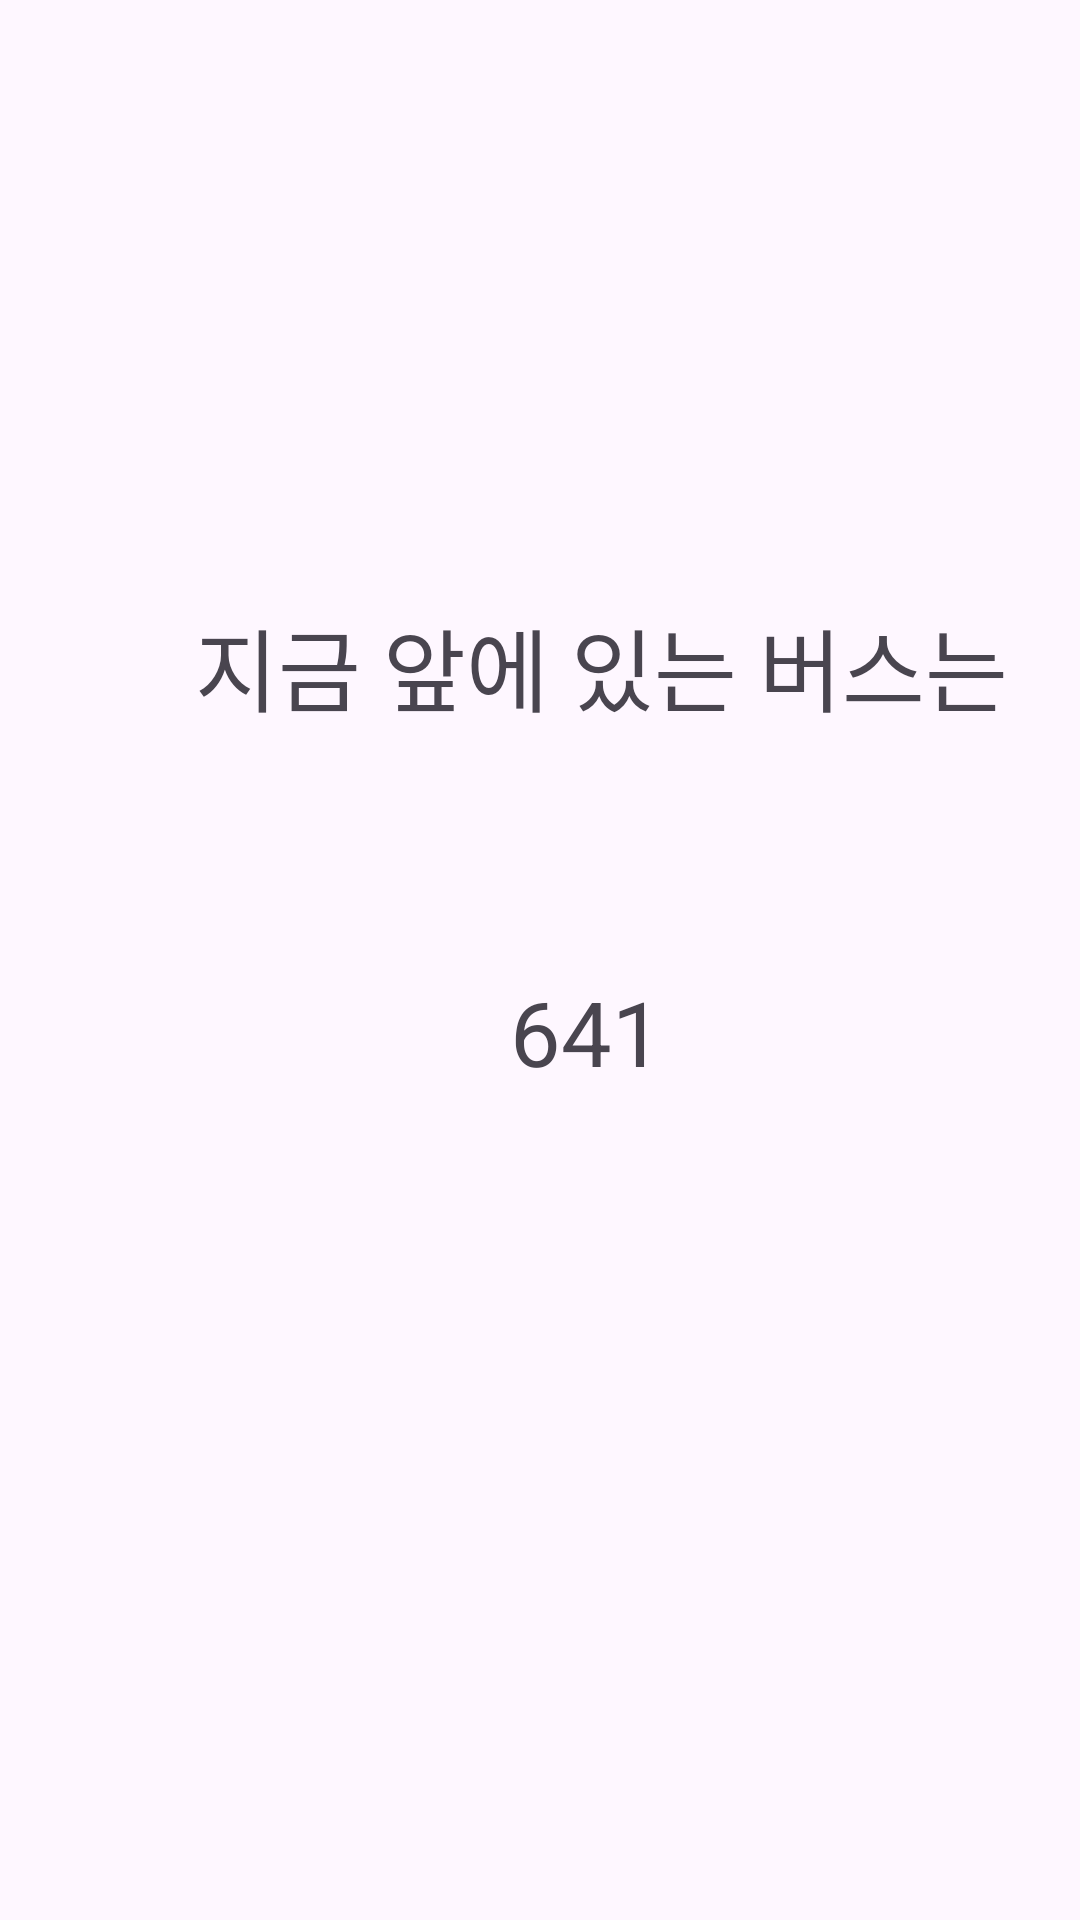

Android layout source for this screen:
<!-- AndroidManifest.xml: application theme Theme.example -->
<!-- res/layout/infobusnumber.xml -->
<?xml version="1.0" encoding="utf-8"?>
<LinearLayout xmlns:android="http://schemas.android.com/apk/res/android"
    android:layout_width="match_parent"
    android:layout_height="match_parent"
    android:orientation="vertical">


    <LinearLayout
        android:layout_width="wrap_content"
        android:layout_height="wrap_content"
        android:layout_marginTop="150dp"
        android:layout_marginLeft="45dp"
        android:orientation="vertical"
        android:background="@drawable/infobackground">

        <TextView
            android:id="@+id/textView2"

            android:layout_width="wrap_content"
            android:layout_height="wrap_content"
            android:layout_marginTop="50dp"
            android:layout_marginLeft="20dp"
            android:text="지금 앞에 있는 버스는"
            android:textSize="30dp"/>

        <LinearLayout
            android:layout_width="234dp"
            android:layout_height="81dp"
            android:orientation="horizontal"
            android:layout_marginTop="60dp"
            android:layout_marginLeft="40dp"
            android:background="@color/gray_btn_color">
            <TextView
                android:layout_width="wrap_content"
                android:layout_height="wrap_content"
                android:layout_marginTop="20dp"
                android:layout_marginLeft="85dp"
                android:text="641"
                android:textSize="30dp"/>
        </LinearLayout>
    </LinearLayout>
</LinearLayout>
<!-- resources referenced by this layout -->
<resources>
  <!-- drawable infobackground (drawable) -->
  <?xml version="1.0" encoding="utf-8"?>
  <shape xmlns:android="http://schemas.android.com/apk/res/android"
      android:shape="rectangle">
      <solid android:color="@color/info_background" />
      <corners android:radius="20dp" />
      <size
          android:width="320dp"
          android:height="320dp"/>
  </shape>
  <style name="Theme.example" parent="Base.Theme.example" />
  <style name="Base.Theme.example" parent="Theme.Material3.DayNight.NoActionBar">
          
          
      </style>
</resources>
